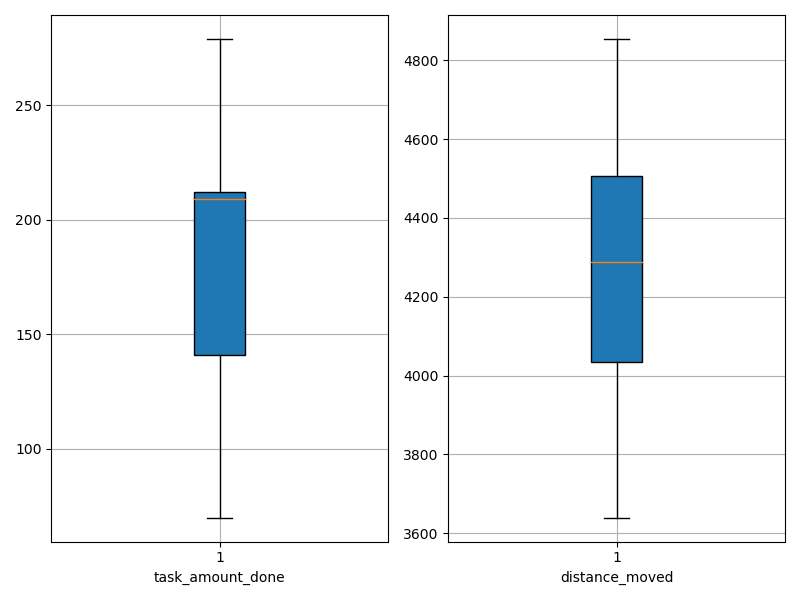

Values plotted in this chart, from the file beside it:
agent_id, task_amount_done, distance_moved
0, 209.0, 4048
1, 211.0, 4788
2, 141.0, 4446
3, 212.0, 4432
4, 213.0, 4412
5, 140.0, 4291
6, 213.0, 3675
7, 209.0, 4287
8, 208.0, 3882
9, 212.0, 4242
10, 140.0, 4639
11, 139.0, 4854
12, 278.0, 3881
13, 211.0, 4461
14, 278.0, 3994
15, 209.0, 4777
16, 279.0, 3639
17, 207.0, 4112
18, 141.0, 4136
19, 70.0, 4797
